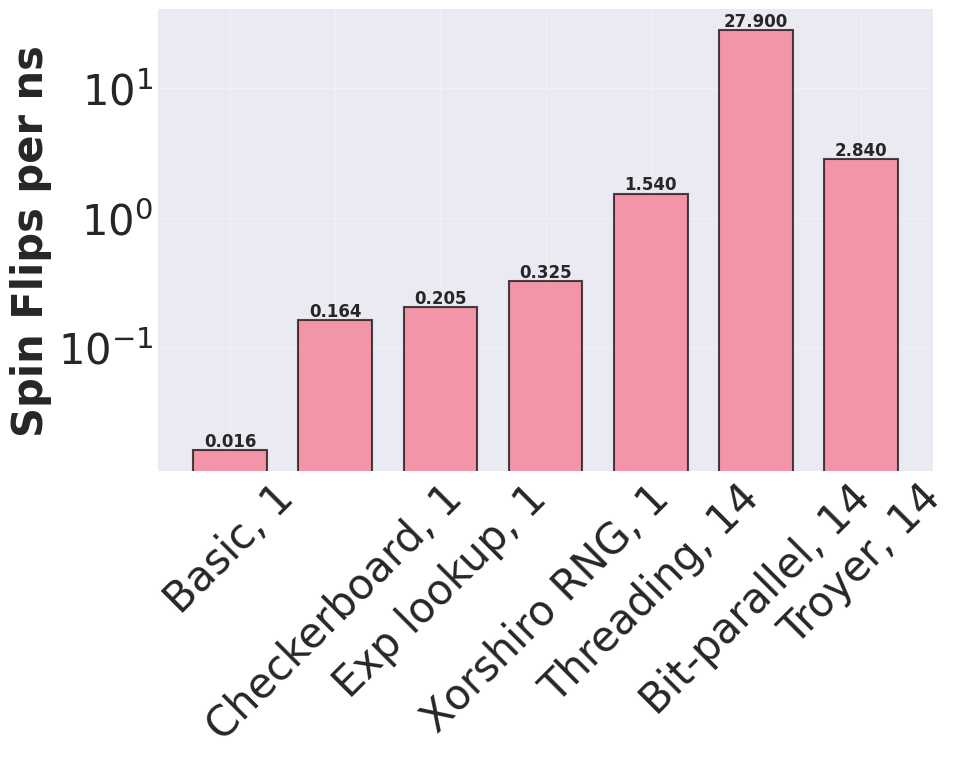
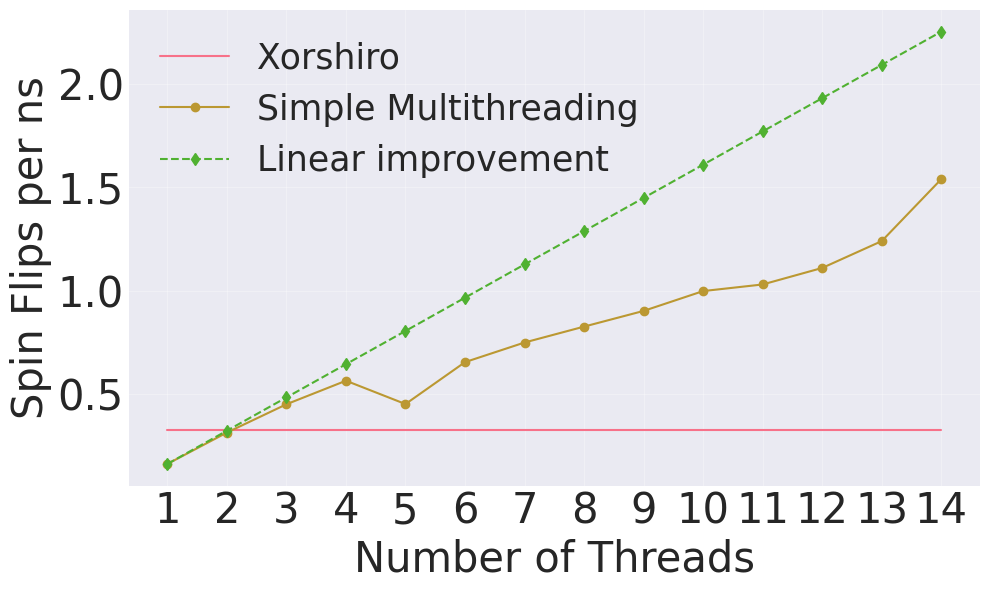

Recreate these plots in Python, in order.
import numpy as np
import matplotlib.pyplot as plt
import seaborn as sns
from matplotlib.patches import Patch

font = 30

# Set style
plt.style.use('seaborn-v0_8-darkgrid')
sns.set_palette("husl")
plt.rcParams['figure.figsize'] = [12, 8]
plt.rcParams['font.family'] = 'DejaVu Sans'

# Data
versions = [
    "Basic, 1",
    "Checkerboard, 1",
    "Exp lookup, 1",
    "Xorshiro RNG, 1",
    "Threading, 14",
    "Bit-parallel, 14",
    "Troyer, 14"
]

# Performance numbers (spin flips per second)
# Fill in your measured numbers
performance = [
    1.62E+07,    # Basic Implementation
    1.64E+08,  
    2.05E+08,   
    3.25E+08,
    1.54E+09,
    2.79E+10,
    2.84E+09,
]

performance_ns = [p / 1e9 for p in performance] # to nanoseconds

# Key optimizations for each version
optimizations = [
    "Base version with basic RNG",
    "Checkerboard updates",
    "Exp lookup",
    "Fast Xorshiro random number generator",
    "Multithreading",
    "64 parallel simulations using bit operations",
    "Troyer"
]

# Create figure and axis
fig, (ax1) = plt.subplots(1, 1, gridspec_kw={'hspace': 0.3})

# Create the bar plot
bars = ax1.bar(versions, performance_ns, width=0.7)

# Customize the bars
for i, bar in enumerate(bars):
    bar.set_alpha(0.7)
    bar.set_edgecolor('black')
    bar.set_linewidth(1.5)
    
    # Add value labels on top of bars
    height = bar.get_height()
    ax1.text(bar.get_x() + bar.get_width()/2., height,
             f'{height:.3f}',
             ha='center', va='bottom', fontsize=12, fontweight='bold')

# Customize the plot
#ax1.set_title('Ising Model Performance Optimization Progress, CPU M4 Pro with 14 cores', pad=20, fontsize=16, fontweight='bold')
ax1.set_ylabel('Spin Flips per ns', fontsize=font, fontweight='bold')
ax1.tick_params(axis='x', rotation=45, labelsize=font)
ax1.set_yscale('log')
ax1.grid(True, alpha=0.3)
ax1.tick_params(axis='y', labelsize=font)

# Overall layout adjustments
plt.gcf().set_size_inches(10, 6)
plt.tight_layout()

# Save the plot
plt.savefig('ising_optimization_progress.png', dpi=300, bbox_inches='tight')
plt.close()

# Optional: Print speedup factors
baseline = performance[0]
print("\nSpeedup factors compared to baseline:")
for v, p in zip(versions[1:], performance[1:]):
    speedup = p / baseline
    #baseline = p
    print(f"{v}: {speedup:.1f}x faster")


threads = np.arange(1, 15)

### Threading benchmark
performance_threads = [ 1.61E+08,
                        3.13E+08,
                        4.50E+08,
                        5.64E+08,
                        4.51E+08,
                        6.54E+08,
                        7.49E+08,
                        8.26E+08,
                        9.02E+08,
                        9.98E+08,
                        1.03E+09,
                        1.11E+09,
                        1.24E+09,
                        1.54E+09]

performance_threads_ns = [p / 1e9 for p in performance_threads] # to nanoseconds

# Plotting
plt.figure(figsize=(10, 6))
plt.plot(threads, 3.25E+08/1e9  * np.ones(14), label="Xorshiro")
plt.plot(threads, performance_threads_ns, marker='o', label="Simple Multithreading")
plt.plot(threads, performance_threads_ns[0] * np.arange(1,15), marker='d', linestyle = 'dashed', label="Linear improvement")

# Labels and legend
#plt.title("Performance vs Threads", fontsize=16)
plt.xlabel("Number of Threads", fontsize=font)
plt.ylabel("Spin Flips per ns", fontsize=font)
plt.yticks(fontsize=font)
plt.xticks(threads,fontsize=font)
plt.grid(alpha=0.3)
plt.legend(fontsize=25)
#plt.yscale('log')

plt.tight_layout()


# Save the plot
plt.savefig('threading_performance.png', dpi=300, bbox_inches='tight')

# Show plot
plt.close()
